Photos from the image-classification dataset "data" in the GitHub repository sakitaka/aiseminar_for_C. Its 2 classes are: can, PET bottle.

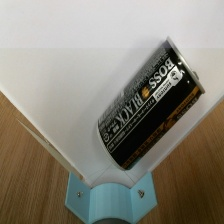
Label: can

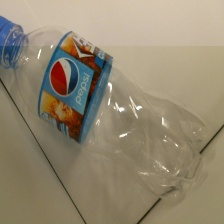
Label: PET bottle

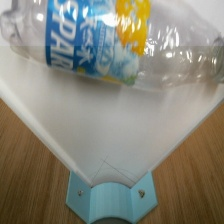
Label: PET bottle

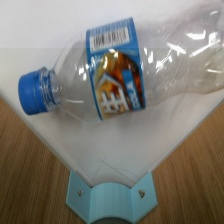
Label: PET bottle

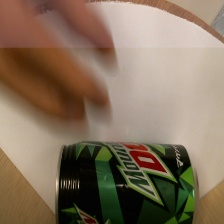
Label: can

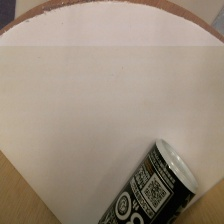
Label: can
